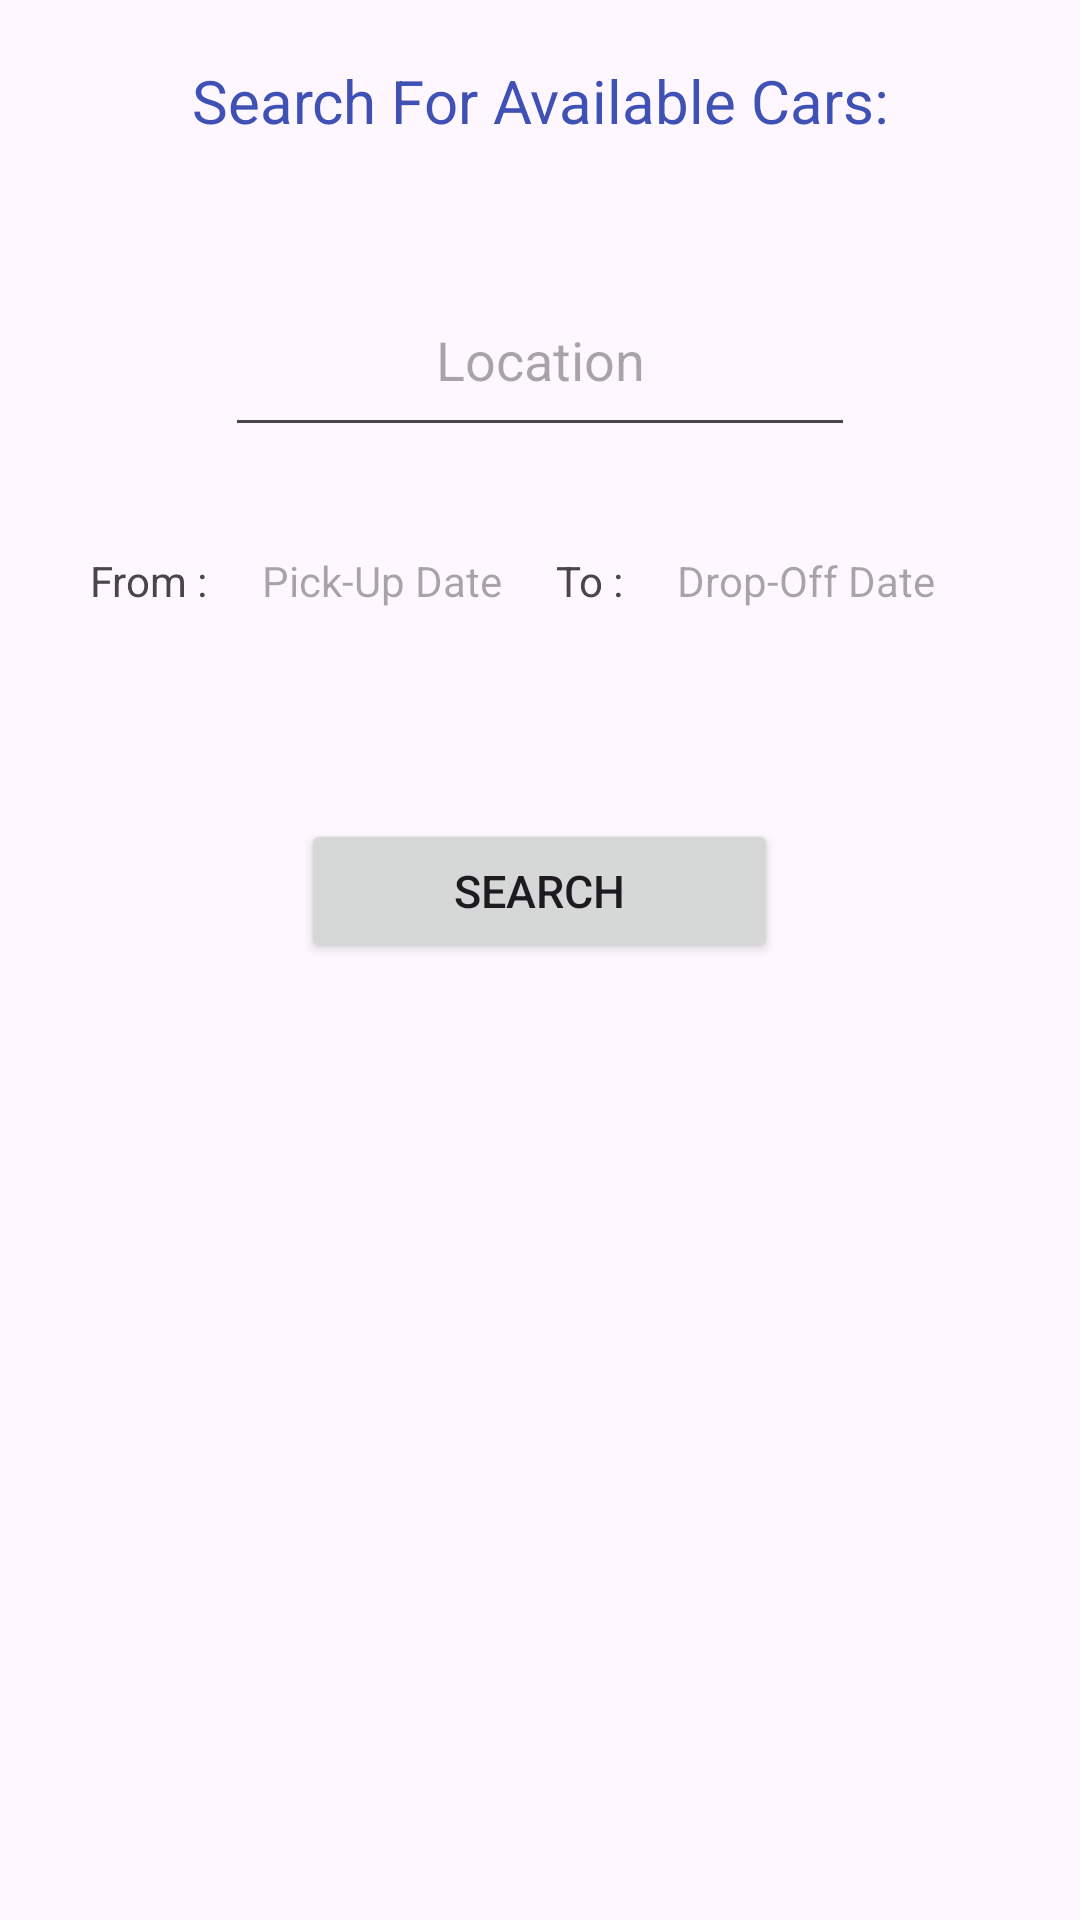

Layout XML and referenced resources for this Android screen:
<!-- AndroidManifest.xml: application theme Theme.AutoShareRental -->
<!-- res/layout/activity_search.xml -->
<?xml version="1.0" encoding="utf-8"?>
<LinearLayout xmlns:android="http://schemas.android.com/apk/res/android"
    android:layout_width="match_parent"
    android:layout_height="match_parent"
    xmlns:app="http://schemas.android.com/apk/res-auto"
    xmlns:tools="http://schemas.android.com/tools"
    android:orientation="vertical"
    android:background="@drawable/background"
    tools:context=".SearchActivity">

    <TextView
        android:id="@+id/title"
        android:layout_width="match_parent"
        android:layout_height="43dp"
        android:layout_margin="20dp"
        android:text="@string/search_for_available_cars"
        android:textAlignment="center"
        android:textColor="@color/purple_500"
        android:textSize="20sp" />

    <EditText
        android:id="@+id/location"
        android:layout_width="wrap_content"
        android:layout_height="61dp"
        android:layout_gravity="center"
        android:layout_margin="5dp"
        android:autofillHints=""
        android:ems="10"
        android:hint="@string/pick_up_location"
        android:inputType="textPersonName"
        android:textAlignment="center" />

    <LinearLayout
        android:layout_width="match_parent"
        android:layout_height="54dp"
        android:layout_margin="30dp"
        android:orientation="horizontal">

        <TextView
            android:id="@+id/from"
            android:layout_width="wrap_content"
            android:layout_height="wrap_content"
            android:layout_weight="1"
            android:text="@string/from" />

        <TextView
            android:id="@+id/chooseFrom"
            android:layout_width="wrap_content"
            android:layout_height="48dp"
            android:layout_weight="1"
            android:hint="@string/pick_up_date" />

        <TextView
            android:id="@+id/to"
            android:layout_width="wrap_content"
            android:layout_height="wrap_content"
            android:layout_weight="1"
            android:text="@string/to" />

        <TextView
            android:id="@+id/chooseTo"
            android:layout_width="wrap_content"
            android:layout_height="48dp"
            android:layout_weight="1"
            android:hint="@string/drop_off_date" />
    </LinearLayout>

    <Button
        android:id="@+id/searchButton"
        android:layout_width="159dp"
        android:layout_height="wrap_content"
        android:layout_gravity="center"
        android:layout_marginTop="5dp"
        android:text="Search"
        android:textSize="15sp"
        app:cornerRadius="10dp" />

    <TextView
        android:id="@+id/textError"
        android:layout_width="match_parent"
        android:layout_height="103dp"
        android:layout_margin="30dp"
        android:textColor="@color/purple_500" />
</LinearLayout>
<!-- resources referenced by this layout -->
<resources>
  <color name="purple_500">#FF3F51B5</color>
  <string name="drop_off_date">Drop-Off Date</string>
  <string name="from">From : </string>
  <string name="pick_up_date">Pick-Up Date</string>
  <string name="pick_up_location">Location</string>
  <string name="search_for_available_cars">Search For Available Cars:</string>
  <string name="to">To : </string>
  <style name="Theme.AutoShareRental" parent="Base.Theme.AutoShareRental" />
  <style name="Base.Theme.AutoShareRental" parent="Theme.Material3.DayNight.NoActionBar">
          
          
      </style>
</resources>
